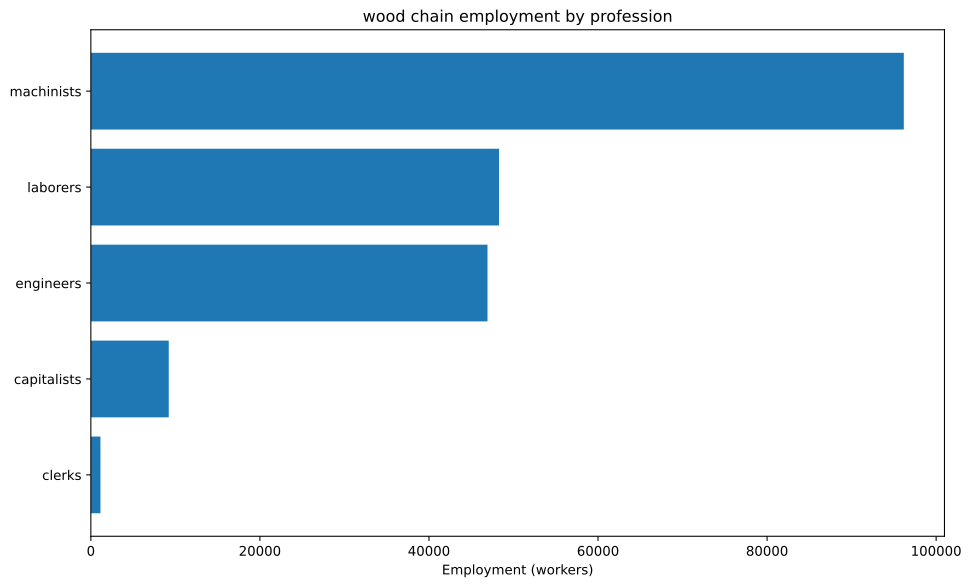

The table this chart was drawn from, first rows:
config, building, profession, employment
building_tooling_workshops+pm_steel+pm_a…, building_tooling_workshops, capitalists, 853.4
building_tooling_workshops+pm_steel+pm_a…, building_tooling_workshops, engineers, 4267
building_tooling_workshops+pm_steel+pm_a…, building_tooling_workshops, machinists, 8534
building_steel_mills+pm_open_hearth_proc…, building_steel_mills, capitalists, 248.8
building_steel_mills+pm_open_hearth_proc…, building_steel_mills, engineers, 1866
building_steel_mills+pm_open_hearth_proc…, building_steel_mills, laborers, 1244
building_steel_mills+pm_open_hearth_proc…, building_steel_mills, machinists, 3110
building_motor_industry+pm_electric_engi…, building_motor_industry, capitalists, 262.9
building_motor_industry+pm_electric_engi…, building_motor_industry, engineers, 2629
building_motor_industry+pm_electric_engi…, building_motor_industry, laborers, 2629
building_motor_industry+pm_electric_engi…, building_motor_industry, machinists, 2629
building_coal_mine+pm_diesel_pump_buildi…, building_coal_mine, capitalists, 557
building_coal_mine+pm_diesel_pump_buildi…, building_coal_mine, engineers, 2785
building_coal_mine+pm_diesel_pump_buildi…, building_coal_mine, machinists, 8355
building_iron_mine+pm_diesel_pump_buildi…, building_iron_mine, capitalists, 319.9
building_iron_mine+pm_diesel_pump_buildi…, building_iron_mine, engineers, 1599
building_iron_mine+pm_diesel_pump_buildi…, building_iron_mine, machinists, 4798
building_power_plant+pm_coal-fired_plant…, building_power_plant, capitalists, 452.5
building_power_plant+pm_coal-fired_plant…, building_power_plant, engineers, 6335
building_power_plant+pm_coal-fired_plant…, building_power_plant, laborers, 9050
building_power_plant+pm_coal-fired_plant…, building_power_plant, machinists, 6788
building_logging_camp+pm_electric_saw_mi…, building_logging_camp, capitalists, 5256
building_logging_camp+pm_electric_saw_mi…, building_logging_camp, engineers, 26280
building_logging_camp+pm_electric_saw_mi…, building_logging_camp, laborers, 26280
building_logging_camp+pm_electric_saw_mi…, building_logging_camp, machinists, 52560
building_oil_rig+pm_combustion_derricks+…, building_oil_rig, capitalists, 129.2
building_oil_rig+pm_combustion_derricks+…, building_oil_rig, engineers, 1163
building_oil_rig+pm_combustion_derricks+…, building_oil_rig, machinists, 2584
building_railway+pm_electric_trains+pm_s…, building_railway, capitalists, 1136
building_railway+pm_electric_trains+pm_s…, building_railway, clerks, 1136
building_railway+pm_electric_trains+pm_s…, building_railway, laborers, 9090
building_railway+pm_electric_trains+pm_s…, building_railway, machinists, 6818
